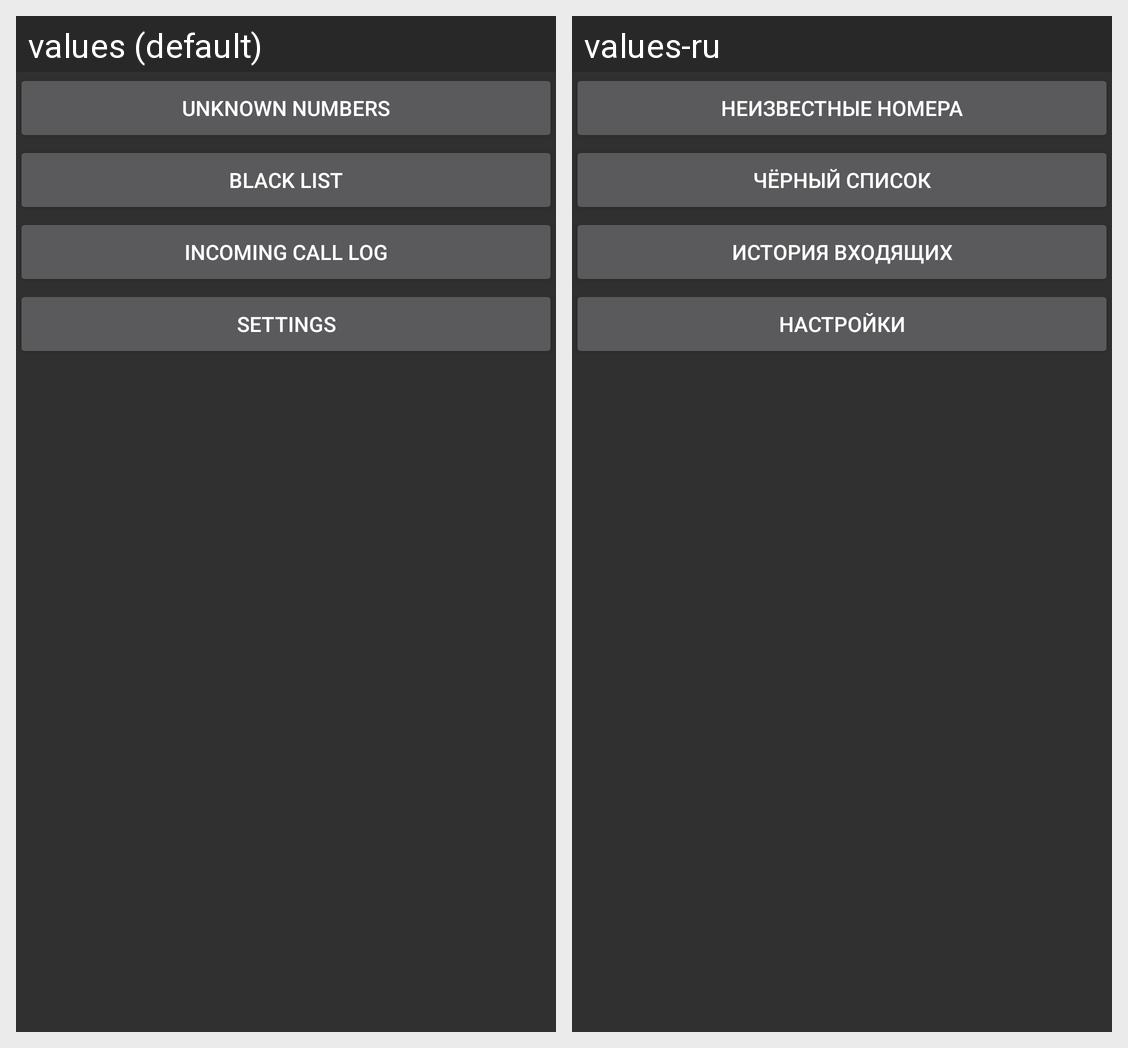

Here is an Android app screen in its default locale and in the app's own translations. Write out the translated-string differences for the strings that appear on this screen.
Android screen res/layout/activity_blacklist.xml rendered under 2 locales, left to right: values (default), values-ru. Device: Nexus 5 (rendered at 1080×1920; each locale shown at half size, 540×960, under a caption strip naming it); theme AppTheme.
Strings drawn on this screen, with the default value and each locale's value (text and hints the layout hard-codes, and strings that could not be matched under every locale, appear in the picture but are not listed):

whitelist_name
  values: Unknown numbers
  values-ru: Неизвестные номера

blacklist_name
  values: Black list
  values-ru: Чёрный список

history_name
  values: Incoming call log
  values-ru: История входящих

action_settings
  values: Settings
  values-ru: Настройки
